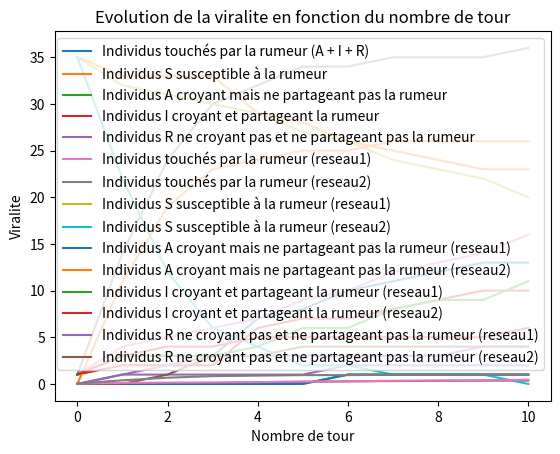

Here is the Python script that generated this plot:
from random import *
from matplotlib import pyplot as plt
import numpy as np
import copy

#Quand t=0, S et I > 0, A = R = 0
reseau_social = [[3,1,1,1,1,1],[1,1,1,1,1,1],[1,1,1,1,1,1],[1,1,1,1,1,1],[1,1,1,1,1,1],[1,1,1,1,1,1]]

#Taux transmission rumeur
Phi = 0.2
#Proba de changer de rôle
Micro = 0.2
#Proba transition I/A->R(remise en question)
Gamma = 0.005
#Proba transition S->A
Teta1 = 0.2
#Proba transition S->I
Teta2 =0.7


#Visulisation du réseau social
def plot_world(world):
    """list[list[int]]->Image
    retourne un modèle graphique du monde"""
    A = world
    plt.figure(figsize=(15,12)) # (30,30) = Taille de la figure
    plt.imshow(A,cmap='viridis')
    plt.tick_params(top=False, bottom=False, right=False, left=False, labelleft=False, labelbottom=False)
    plt.show()
#Individu S = Mauve
#Individu A = Bleu
#Individu I = Vert
#Individu R = Jaune

def fonction_h(reseau,biais):
    """ list[list[int]]*Number -> bool
        0<biais<1
        retourne Vrai si le biais de confirmation est atteint sinon Faux """
    #tot : int
    tot = 0
    #nbre_I : int
    nbre_I = 0
    #L : list[int]
    for L in reseau:
        #i : int
        for i in L:
            if i==3:
                nbre_I += 1
            tot += 1
    if nbre_I/tot>=biais:
        return True
    else:
        return False
#FAIRE UNE FONCTION QUI MANIPULE L'ALEATOIRE ET QUI RETOURNE SOIT 2 3 OU 4 SELON LE CHIFFRE QUI TOMBE ET LES PROBAS TETA1 et TETA2
def choix(Teta1,Teta2):
    """ Number^2 -> int
        1>Teta1>0 and 1>Teta2>0
        retourne 2,3 ou 4 en fonction des probas Teta1 et Teta2 , suite à un choix aléatoire  """
    #T1 : int
    T1 = Teta1
    #T2 : int
    T2 = Teta2 + T1
    Choix = random()
    if Choix<=T1:
        return 2
    if Choix>T1 and Choix<=T2:
        return 3
    else:
        return 4


def partage(reseau,phi,micro,gamma,Teta1,Teta2):
    """ list[list[int]]*Number^5 -> list[list[int]]
        0<phi<1 and 0<micro<1 and 0<gamma<1 and 0<Teta1<1 and 0<Teta2<1
        retourne le monde après une periode t de partage de la rumeur """
    #LR : list[list[int]]
    LR = []
    #Ligne : int
    for Ligne in range(0,6):
        LR.append([])
        #L1 : list[int]
        L1 = LR[Ligne]
        #L2 : list[int]
        L2 = reseau[Ligne]
        #Colonne : int
        for Colonne in range(0,6):
            L1.append(L2[Colonne])
            if L2[Colonne]==1:
                #L_phi : list[int]
                L_phi = random()
                if(L_phi<=phi):
                    #h : bool
                    h = fonction_h(reseau,0.5)
                    #L_micro : list[int]
                    L_micro = random()
                    if L_micro<=micro or h==True:
                        L1[Colonne]=choix(Teta1,Teta2)
            else:
                if (L2[Colonne]==2 or L2[Colonne]==3) and Ligne+Colonne!=0:
                    #L_gamma : list[int]
                    L_gamma = random()
                    if(L_gamma<=gamma):
                        L1[Colonne]=4
    return LR

def partage_tour(nbre_tour, reseau, phi,micro,gamma,Teta1,Teta2):
    """int*list[list[int]]*Number^5 -> list[list[int]]
        nbre_tour>=1 and 0<phi<1 and 0<micro<1 and 0<gamma<1 and 0<Teta1<1 and 0<Teta2<1
        retourne l'état du réseau après plusieurs tours de simulations """
    #twitter : list[list[int]]
    twitter = copy.copy(reseau)
    #i : int
    for i in range(0,nbre_tour):
        twitter = partage(twitter, phi, micro, gamma, Teta1, Teta2)
    return twitter

def Viralite(reseau):
    """ list[list[int]]-> Number
        retourne un indice pour déterminer la viralité de la rumeur dans le réseau social """
    return (36 - Taille_de_S(reseau))/36

def Taille(reseau):
    """list[list[int]]->int
    retourne la taille des personnes touchés par la rumeur
    """
    # nbre_de_S: int
    nbre_de_S = 0
    # tot: int
    tot = 0
    #L : list[int]
    for L in reseau:
        for i in range(0, len(L)):
            tot = tot + 1
            if(L[i]==1):
                nbre_de_S = nbre_de_S + 1
    return tot - nbre_de_S

#La Profondeur est proportionnel au temps passé dans l'expérience
#La Largeur est difficillement représentable dans cette simulation

def Taille_de_S(reseau):
    """list[list[int]]->int
    retourne la taille des personnes A croyant mais ne partageant pas la rumeur."""
    # nbre_de_A: int
    nbre_de_S = 0
    # L: list[int]
    for L in reseau:
        # i: int
        for i in range(0, len(L)):
            if(L[i]==1):
                nbre_de_S = nbre_de_S + 1
    return nbre_de_S

def Taille_de_A(reseau):
    """list[list[int]]->int
    retourne la taille des personnes A croyant mais ne partageant pas la rumeur."""
    # nbre_de_A: int
    nbre_de_A = 0
    # L: list[int]
    for L in reseau:
        # i: int
        for i in range(0, len(L)):
            if(L[i]==2):
                nbre_de_A = nbre_de_A + 1
    return nbre_de_A

def Taille_de_I(reseau):
    """list[list[int]]->int
    retourne la taille des personnes I croyant et partageant la rumeur."""
    # nbre_de_I: int
    nbre_de_I = 0
    # L: list[int]
    for L in reseau:
        # i: int
        for i in range(0, len(L)):
            if(L[i]==3):
                nbre_de_I = nbre_de_I + 1
    return nbre_de_I

def Taille_de_R(reseau):
    """list[list[int]]->int
    retourne la taille des personnes R ne croyant pas et ne partageant pas la rumeur."""
    # nbre_de_R: int
    nbre_de_R = 0
    # L: list[int]
    for L in reseau:
        # i: int
        for i in range(0, len(L)):
            if(L[i]==4):
                nbre_de_R = nbre_de_R + 1
    return nbre_de_R

def graphe(nbre_tour, reseau, phi,micro,gamma,Teta1,Teta2):
    """int*list[list[int]]*Number^5->NoneType
    H: nbre_tour>=1 and 0<phi<1 and 0<micro<1 and 0<gamma<1 and 0<Teta1<1 and 0<Teta2<1
    affiche les graphes de l'évolution des différentes catégories d'individus et de la viralite en fonction du nombre de tour."""
    #twitter : list[list[int]]
    twitter = copy.copy(reseau)
    # T: list[int]
    T = []
    T.append(Taille(twitter))
    # S: list[int]
    S = []
    S.append(Taille_de_S(twitter))
    # A: list[int]
    A = []
    A.append(Taille_de_A(twitter))
    # I: list[int]
    I = []
    I.append(Taille_de_I(twitter))
    # R: list[int]
    R = []
    R.append(Taille_de_R(twitter))
    # L: list[int]
    L =[]
    # V: list[int]
    V = []
    V.append(Viralite(twitter))
    L.append(0)
    #i : int
    for i in range(0,nbre_tour):
        twitter = partage(twitter, phi, micro, gamma, Teta1, Teta2)
        T.append(Taille(twitter))
        S.append(Taille_de_S(twitter))
        A.append(Taille_de_A(twitter))
        I.append(Taille_de_I(twitter))
        R.append(Taille_de_R(twitter))
        L.append(i + 1)
        V.append(Viralite(twitter))
    plt.plot(L, T, label="Individus touchés par la rumeur (A + I + R)")
    plt.plot(L, S, label="Individus S susceptible à la rumeur")
    plt.plot(L, A, label="Individus A croyant mais ne partageant pas la rumeur")
    plt.plot(L, I, label="Individus I croyant et partageant la rumeur")
    plt.plot(L, R, label="Individus R ne croyant pas et ne partageant pas la rumeur")
    plt.title('Evolution des différentes catégories en fonction du nombre de tour')
    plt.xlabel('Nombre de tour')
    plt.ylabel('Nombre de personnes')
    plt.grid()
    plt.legend()
    plt.show()

    plt.plot(L, V)
    plt.title('Evolution de la viralite en fonction du nombre de tour')
    plt.xlabel('Nombre de tour')
    plt.ylabel('Viralite')
    plt.grid()
    plt.show()

    return None

def compare_reseau(nbre_tour, reseau1, reseau2, phi_1,micro_1,gamma_1,Teta1_1,Teta2_1, phi_2,micro_2,gamma_2,Teta1_2,Teta2_2):
    """list[list[int]]^2*Number^10->NoneType
    H: nbre_tour>=1 and 0<phi<1 and 0<micro<1 and 0<gamma<1 and 0<Teta1<1 and 0<Teta2<1
    affiche des graphes.
    """
    #twitter1 : list[list[int]]
    twitter1 = copy.copy(reseau1)
    # T1: list[int]
    T1 = []
    T1.append(Taille(twitter1))
    # S1: list[int]
    S1 = []
    S1.append(Taille_de_S(twitter1))
    # A1: list[int]
    A1 = []
    A1.append(Taille_de_A(twitter1))
    # I1: list[int]
    I1 = []
    I1.append(Taille_de_I(twitter1))
    # R1: list[int]
    R1 = []
    R1.append(Taille_de_R(twitter1))
    # L: list[int]
    L = []
    L.append(0)
    # V1: list[int]
    V1 = []
    V1.append(Viralite(twitter1))

    #i : int
    for i in range(0,nbre_tour):
        twitter1 = partage(twitter1, phi_1, micro_1, gamma_1, Teta1_1, Teta2_1)
        T1.append(Taille(twitter1))
        S1.append(Taille_de_S(twitter1))
        A1.append(Taille_de_A(twitter1))
        I1.append(Taille_de_I(twitter1))
        R1.append(Taille_de_R(twitter1))
        L.append(i + 1)
        V1.append(Viralite(twitter1))

    #twitter2 : list[list[int]]
    twitter2 = copy.copy(reseau2)
    # T2: list[int]
    T2 = []
    T2.append(Taille(twitter2))
    # S2: list[int]
    S2 = []
    S2.append(Taille_de_S(twitter2))
    # A2: list[int]
    A2 = []
    A2.append(Taille_de_A(twitter2))
    # I2: list[int]
    I2 = []
    I2.append(Taille_de_I(twitter2))
    # R2: list[int]
    R2 = []
    R2.append(Taille_de_R(twitter2))

    # V2: list[int]
    V2 = []
    V2.append(Viralite(twitter2))

    #i : int
    for i in range(0,nbre_tour):
        twitter2 = partage(twitter2, phi_2, micro_2, gamma_2, Teta1_2, Teta2_2)
        T2.append(Taille(twitter2))
        S2.append(Taille_de_S(twitter2))
        A2.append(Taille_de_A(twitter2))
        I2.append(Taille_de_I(twitter2))
        R2.append(Taille_de_R(twitter2))

        V2.append(Viralite(twitter2))

    plt.plot(L, T1, label="Individus touchés par la rumeur (reseau1)")
    plt.plot(L, T2, label="Individus touchés par la rumeur (reseau2)")
    plt.title('Evolution des personnes touchées par la rumeur en fonction du nombre de tour')
    plt.xlabel('Nombre de tour')
    plt.ylabel('Nombre de personnes')
    plt.grid()
    plt.legend()
    plt.show()

    plt.plot(L, S1, label="Individus S susceptible à la rumeur (reseau1)")
    plt.plot(L, S2, label="Individus S susceptible à la rumeur (reseau2)")
    plt.title('Evolution des personnes S susceptible à la rumeur en fonction du nombre de tour')
    plt.xlabel('Nombre de tour')
    plt.ylabel('Nombre de personnes')
    plt.grid()
    plt.legend()
    plt.show()

    plt.plot(L, A1, label="Individus A croyant mais ne partageant pas la rumeur (reseau1)")
    plt.plot(L, A2, label="Individus A croyant mais ne partageant pas la rumeur (reseau2)")
    plt.title('Evolution personnes A croyant mais ne partageant pas la rumeur en fonction du nombre de tour')
    plt.xlabel('Nombre de tour')
    plt.ylabel('Nombre de personnes')
    plt.grid()
    plt.legend()
    plt.show()

    plt.plot(L, I1, label="Individus I croyant et partageant la rumeur (reseau1)")
    plt.plot(L, I2, label="Individus I croyant et partageant la rumeur (reseau2)")
    plt.title('Evolution personnes I croyant et partageant la rumeur en fonction du nombre de tour')
    plt.xlabel('Nombre de tour')
    plt.ylabel('Nombre de personnes')
    plt.grid()
    plt.legend()
    plt.show()

    plt.plot(L, R1, label="Individus R ne croyant pas et ne partageant pas la rumeur (reseau1)")
    plt.plot(L, R2, label="Individus R ne croyant pas et ne partageant pas la rumeur (reseau2)")
    plt.title('Evolution personnes R ne croyant pas et ne partageant pas la rumeur en fonction du nombre de tour')
    plt.xlabel('Nombre de tour')
    plt.ylabel('Nombre de personnes')
    plt.grid()
    plt.legend()
    plt.show()

    plt.plot(L, V1)
    plt.plot(L, V2)
    plt.title('Evolution de la viralite en fonction du nombre de tour')
    plt.xlabel('Nombre de tour')
    plt.ylabel('Viralite')
    plt.grid()
    plt.show()

    return None


graphe(10,reseau_social,0.2,0.2,0.005,0.2,0.7)
compare_reseau(10, reseau_social, reseau_social, 0.2,0.2,0.005,0.2,0.7, 0.5,0.8,0.005,0.7,0.1)
